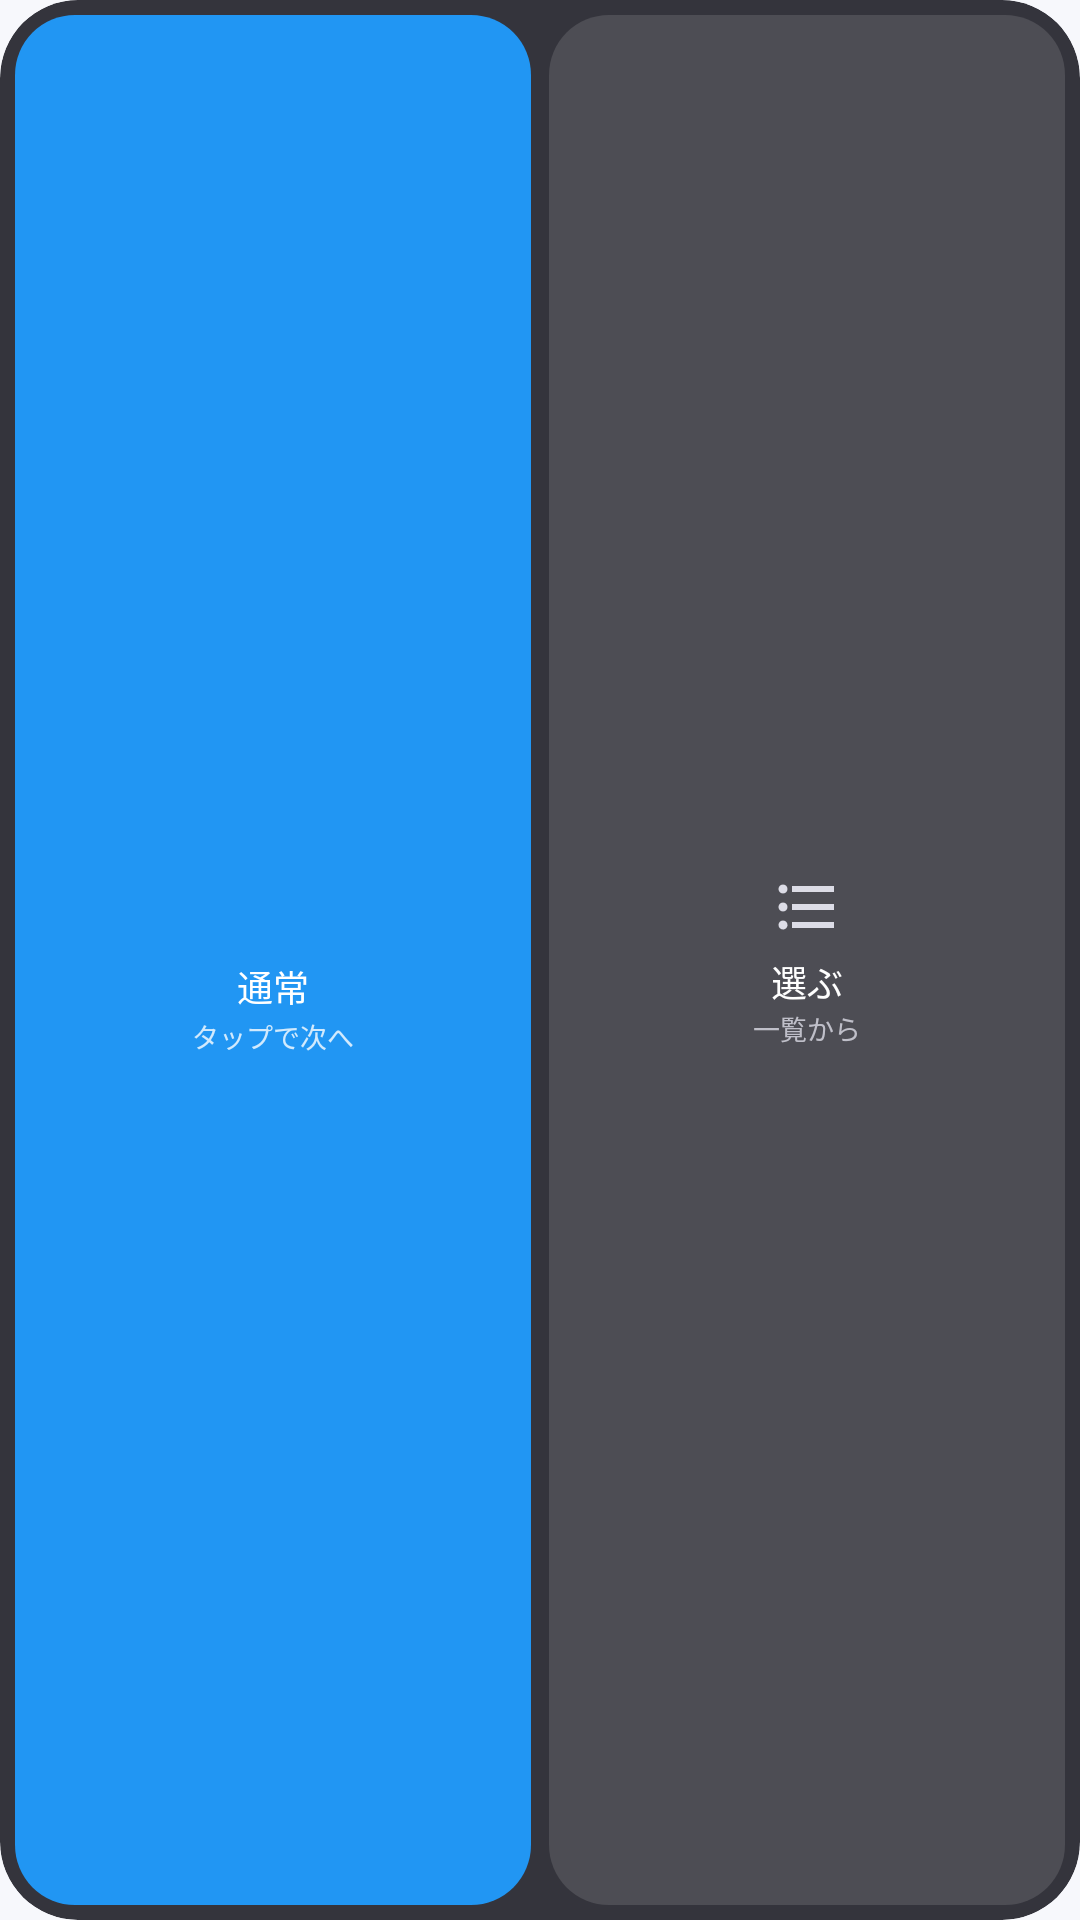

Layout XML and referenced resources for this Android screen:
<!-- AndroidManifest.xml: application theme Theme.Volace -->
<!-- res/layout/widget_1x1_wide.xml -->
<?xml version="1.0" encoding="utf-8"?>
<LinearLayout xmlns:android="http://schemas.android.com/apk/res/android"
    android:id="@android:id/background"
    android:clipToOutline="true"
    android:layout_width="match_parent"
    android:layout_height="match_parent"
    android:orientation="horizontal"
    android:background="@drawable/widget_root_bg"
    android:padding="2dp">

    <FrameLayout
        android:id="@+id/cell_0"
        android:foreground="@drawable/widget_press"
        android:layout_width="0dp"
        android:layout_height="match_parent"
        android:layout_weight="1"
        android:layout_margin="3dp">

        <ImageView
            android:id="@+id/cell_0_bg"
            android:layout_width="match_parent"
            android:layout_height="match_parent"
            android:scaleType="fitXY"
            android:src="@drawable/widget_cell_fill"
            android:tint="#FF2196F3"
            android:contentDescription="@null" />

        <ImageView
            android:id="@+id/cell_0_ring"
            android:layout_width="match_parent"
            android:layout_height="match_parent"
            android:scaleType="fitXY"
            android:src="@drawable/widget_cell_ring"
            android:visibility="gone"
            android:contentDescription="@null" />

        <LinearLayout
            android:layout_width="match_parent"
            android:layout_height="match_parent"
            android:orientation="vertical"
            android:gravity="center"
            android:paddingLeft="2dp"
            android:paddingRight="2dp">

            <ImageView
                android:id="@+id/cell_0_icon"
                android:layout_width="28dp"
                android:layout_height="28dp"
                android:src="@drawable/ic_profile_volume_up"
                android:tint="#FFFFFFFF"
                android:contentDescription="@null" />
            <TextView
                android:id="@+id/cell_0_emoji"
                android:layout_width="wrap_content"
                android:layout_height="wrap_content"
                android:includeFontPadding="false"
                android:textSize="24sp"
                android:visibility="gone"
                android:importantForAccessibility="no" />

            <TextView
                android:id="@+id/cell_0_name"
                android:layout_width="match_parent"
                android:layout_height="wrap_content"
                android:gravity="center"
                android:maxLines="1"
                android:ellipsize="end"
                android:paddingTop="4dp"
                android:fontFamily="sans-serif-medium"
                android:textColor="#FFFFFFFF"
                android:textSize="12sp"
                android:text="@string/preview_profile_1" />

            <TextView
                android:id="@+id/cycle_caption"
                android:layout_width="match_parent"
                android:layout_height="wrap_content"
                android:gravity="center"
                android:maxLines="1"
                android:ellipsize="end"
                android:paddingTop="1dp"
                android:textColor="#CCFFFFFF"
                android:textSize="9sp"
                android:text="@string/widget_tap_next" />
        </LinearLayout>
    </FrameLayout>

    <LinearLayout
        android:id="@+id/pick_button"
        android:foreground="@drawable/widget_press"
        android:layout_width="0dp"
        android:layout_height="match_parent"
        android:layout_weight="1"
        android:layout_margin="3dp"
        android:orientation="vertical"
        android:gravity="center"
        android:background="@drawable/widget_status_bg">

        <ImageView
            android:id="@+id/pick_icon"
            android:layout_width="24dp"
            android:layout_height="24dp"
            android:src="@drawable/ic_widget_list"
            android:tint="#FFDCDCE6"
            android:contentDescription="@null" />

        <TextView
            android:id="@+id/pick_title"
            android:layout_width="wrap_content"
            android:layout_height="wrap_content"
            android:paddingTop="4dp"
            android:fontFamily="sans-serif-medium"
            android:textColor="#FFFFFFFF"
            android:textSize="12sp"
            android:text="@string/widget_pick" />

        <TextView
            android:id="@+id/pick_subtitle"
            android:layout_width="wrap_content"
            android:layout_height="wrap_content"
            android:textColor="#CCDCDCE6"
            android:textSize="9sp"
            android:text="@string/widget_pick_sub" />
    </LinearLayout>
</LinearLayout>
<!-- resources referenced by this layout -->
<resources>
  <!-- drawable ic_widget_list (drawable) -->
  <?xml version="1.0" encoding="utf-8"?>
  <vector xmlns:android="http://schemas.android.com/apk/res/android"
      android:width="24dp"
      android:height="24dp"
      android:viewportWidth="24"
      android:viewportHeight="24">
      <path android:fillColor="#FFFFFFFF" android:pathData="M4,10.5c-0.83,0 -1.5,0.67 -1.5,1.5s0.67,1.5 1.5,1.5 1.5,-0.67 1.5,-1.5 -0.67,-1.5 -1.5,-1.5zM4,4.5c-0.83,0 -1.5,0.67 -1.5,1.5S3.17,7.5 4,7.5 5.5,6.83 5.5,6 4.83,4.5 4,4.5zM4,16.5c-0.83,0 -1.5,0.68 -1.5,1.5s0.68,1.5 1.5,1.5 1.5,-0.68 1.5,-1.5 -0.67,-1.5 -1.5,-1.5zM7,19h14v-2H7v2zM7,13h14v-2H7v2zM7,5v2h14V5H7z" />
  </vector>
  <!-- drawable widget_cell_fill (drawable) -->
  <?xml version="1.0" encoding="utf-8"?>
  <shape xmlns:android="http://schemas.android.com/apk/res/android"
      android:shape="rectangle">
      <solid android:color="#FFFFFFFF" />
      <corners android:radius="@android:dimen/system_app_widget_inner_radius" />
  </shape>
  <!-- drawable widget_cell_ring (drawable) -->
  <?xml version="1.0" encoding="utf-8"?>
  <shape xmlns:android="http://schemas.android.com/apk/res/android"
      android:shape="rectangle">
      <solid android:color="#00000000" />
      <stroke android:width="2dp" android:color="#FFFFFFFF" />
      <corners android:radius="18dp" />
  </shape>
  <!-- drawable widget_press (drawable) -->
  <?xml version="1.0" encoding="utf-8"?>
  <ripple xmlns:android="http://schemas.android.com/apk/res/android"
      android:color="#40FFFFFF">
      <item android:id="@android:id/mask">
          <shape android:shape="rectangle">
              <solid android:color="#FFFFFFFF" />
              <corners android:radius="@android:dimen/system_app_widget_inner_radius" />
          </shape>
      </item>
  </ripple>
  <!-- drawable widget_root_bg (drawable) -->
  <?xml version="1.0" encoding="utf-8"?>
  <shape xmlns:android="http://schemas.android.com/apk/res/android"
      android:shape="rectangle">
      <solid android:color="#D912121C" />
      <corners android:radius="26dp" />
  </shape>
  <!-- drawable widget_status_bg (drawable) -->
  <?xml version="1.0" encoding="utf-8"?>
  <shape xmlns:android="http://schemas.android.com/apk/res/android"
      android:shape="rectangle">
      <solid android:color="#1FFFFFFF" />
      <corners android:radius="@android:dimen/system_app_widget_inner_radius" />
  </shape>
  <string name="preview_profile_1">通常</string>
  <string name="widget_pick">選ぶ</string>
  <string name="widget_pick_sub">一覧から</string>
  <string name="widget_tap_next">タップで次へ</string>
  <style name="Theme.Volace" parent="android:Theme.Material.Light.NoActionBar">
          <item name="android:windowBackground">#FFF7F8FC</item>
          <item name="android:statusBarColor">@android:color/transparent</item>
          <item name="android:navigationBarColor">@android:color/transparent</item>
      </style>
</resources>
